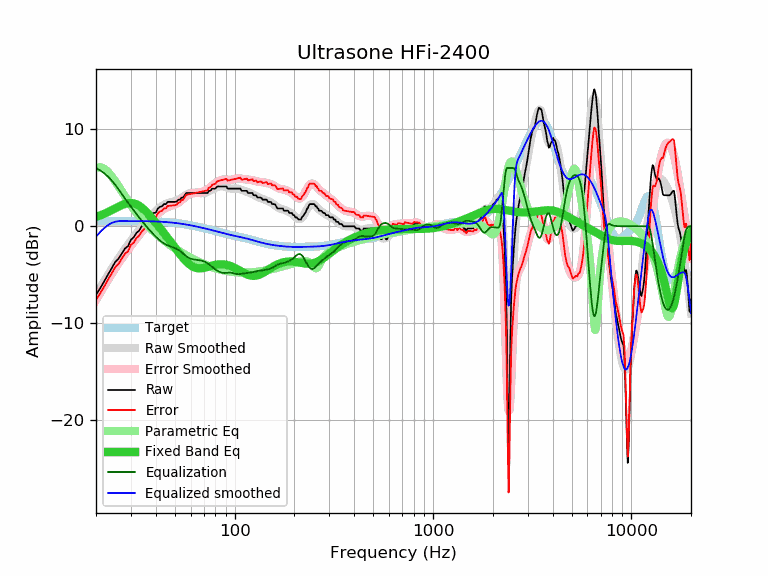

The data file committed next to this chart (first rows):
frequency, raw, error, smoothed, error_smoothed, equalization, parametric_eq, equalized_raw, equalized_smoothed, target
20, -7.06, -7.58, -7.08, -7.60, 6.00, 0.96, -1.06, -1.08, 0.52
21, -6.38, -6.90, -6.34, -6.86, 5.76, 1.12, -0.62, -0.58, 0.52
22, -5.68, -6.20, -5.64, -6.17, 5.46, 1.28, -0.22, -0.18, 0.52
23, -4.96, -5.48, -4.99, -5.51, 5.11, 1.47, 0.15, 0.12, 0.53
24, -4.33, -4.86, -4.37, -4.90, 4.71, 1.65, 0.38, 0.34, 0.53
25, -3.68, -4.21, -3.80, -4.33, 4.28, 1.84, 0.60, 0.47, 0.53
26, -3.33, -3.86, -3.27, -3.80, 3.80, 2.02, 0.48, 0.53, 0.53
27, -2.79, -3.32, -2.78, -3.31, 3.31, 2.18, 0.52, 0.53, 0.53
28, -2.29, -2.82, -2.32, -2.85, 2.85, 2.30, 0.57, 0.53, 0.53
29, -2.05, -2.58, -1.89, -2.42, 2.42, 2.38, 0.37, 0.53, 0.53
30, -1.39, -1.92, -1.48, -2.01, 2.01, 2.40, 0.62, 0.53, 0.53
31, -1.14, -1.67, -1.09, -1.62, 1.62, 2.36, 0.49, 0.53, 0.53
32, -0.68, -1.21, -0.72, -1.26, 1.26, 2.26, 0.58, 0.53, 0.53
33, -0.45, -0.98, -0.37, -0.90, 0.90, 2.11, 0.46, 0.53, 0.53
34, 0.00, -0.52, -0.04, -0.57, 0.57, 1.92, 0.57, 0.53, 0.53
35, 0.23, -0.29, 0.27, -0.25, 0.25, 1.69, 0.49, 0.52, 0.52
36, 0.68, 0.16, 0.56, 0.04, -0.04, 1.44, 0.64, 0.52, 0.52
37, 0.72, 0.21, 0.84, 0.32, -0.32, 1.18, 0.40, 0.51, 0.51
38, 1.14, 0.63, 1.10, 0.59, -0.59, 0.91, 0.55, 0.51, 0.51
39, 1.37, 0.87, 1.34, 0.84, -0.84, 0.64, 0.54, 0.50, 0.50
40, 1.40, 0.91, 1.56, 1.07, -1.07, 0.36, 0.34, 0.49, 0.49
41, 1.82, 1.34, 1.76, 1.28, -1.28, 0.09, 0.55, 0.48, 0.48
42, 2.00, 1.53, 1.94, 1.47, -1.47, -0.17, 0.54, 0.47, 0.47
43, 2.05, 1.59, 2.09, 1.63, -1.63, -0.44, 0.42, 0.46, 0.46
44, 2.28, 1.83, 2.22, 1.77, -1.77, -0.70, 0.51, 0.45, 0.45
45, 2.28, 1.85, 2.32, 1.89, -1.89, -0.96, 0.39, 0.44, 0.44
46, 2.51, 2.09, 2.40, 1.98, -1.98, -1.21, 0.53, 0.42, 0.42
47, 2.51, 2.11, 2.46, 2.05, -2.05, -1.46, 0.46, 0.40, 0.40
48, 2.51, 2.13, 2.50, 2.12, -2.12, -1.71, 0.40, 0.39, 0.39
49, 2.51, 2.15, 2.54, 2.18, -2.18, -1.95, 0.33, 0.37, 0.37
50, 2.51, 2.17, 2.59, 2.25, -2.25, -2.19, 0.27, 0.35, 0.35
51, 2.55, 2.23, 2.65, 2.33, -2.33, -2.43, 0.22, 0.33, 0.33
52, 2.74, 2.44, 2.73, 2.43, -2.43, -2.65, 0.31, 0.30, 0.30
53, 2.74, 2.46, 2.83, 2.55, -2.55, -2.87, 0.19, 0.28, 0.28
54, 2.96, 2.71, 2.94, 2.68, -2.68, -3.07, 0.28, 0.26, 0.26
55, 2.96, 2.73, 3.05, 2.82, -2.82, -3.27, 0.14, 0.23, 0.23
56, 3.19, 2.99, 3.16, 2.96, -2.96, -3.45, 0.23, 0.21, 0.21
57, 3.42, 3.24, 3.26, 3.08, -3.08, -3.62, 0.34, 0.18, 0.18
58, 3.42, 3.27, 3.34, 3.19, -3.19, -3.77, 0.23, 0.15, 0.15
59, 3.42, 3.30, 3.40, 3.27, -3.27, -3.90, 0.15, 0.12, 0.12
60, 3.42, 3.33, 3.43, 3.33, -3.33, -4.01, 0.09, 0.10, 0.10
61, 3.42, 3.35, 3.45, 3.38, -3.38, -4.11, 0.04, 0.07, 0.07
62, 3.42, 3.38, 3.45, 3.41, -3.41, -4.19, 0.01, 0.04, 0.04
63, 3.42, 3.41, 3.45, 3.43, -3.43, -4.25, -0.01, 0.01, 0.01
64, 3.42, 3.44, 3.43, 3.45, -3.45, -4.29, -0.03, -0.02, -0.02
65, 3.42, 3.47, 3.42, 3.47, -3.47, -4.32, -0.05, -0.05, -0.05
66, 3.42, 3.50, 3.41, 3.49, -3.49, -4.33, -0.07, -0.08, -0.08
67, 3.42, 3.53, 3.41, 3.51, -3.51, -4.33, -0.09, -0.11, -0.11
68, 3.42, 3.56, 3.40, 3.54, -3.54, -4.32, -0.12, -0.14, -0.14
69, 3.42, 3.59, 3.41, 3.57, -3.57, -4.31, -0.15, -0.17, -0.17
70, 3.42, 3.62, 3.42, 3.62, -3.62, -4.28, -0.19, -0.20, -0.20
71, 3.42, 3.65, 3.44, 3.67, -3.67, -4.25, -0.25, -0.23, -0.23
72, 3.42, 3.68, 3.48, 3.74, -3.74, -4.22, -0.31, -0.26, -0.26
73, 3.42, 3.71, 3.53, 3.81, -3.81, -4.19, -0.39, -0.28, -0.29
74, 3.65, 3.97, 3.59, 3.90, -3.90, -4.15, -0.25, -0.31, -0.31
75, 3.65, 4.00, 3.65, 3.99, -3.99, -4.12, -0.34, -0.34, -0.34
76, 3.71, 4.09, 3.72, 4.09, -4.09, -4.08, -0.38, -0.37, -0.37
77, 3.88, 4.28, 3.79, 4.19, -4.19, -4.05, -0.31, -0.40, -0.40
78, 3.88, 4.31, 3.85, 4.29, -4.29, -4.02, -0.40, -0.43, -0.43
79, 3.88, 4.34, 3.91, 4.37, -4.37, -3.99, -0.49, -0.46, -0.46
... 553 more rows
